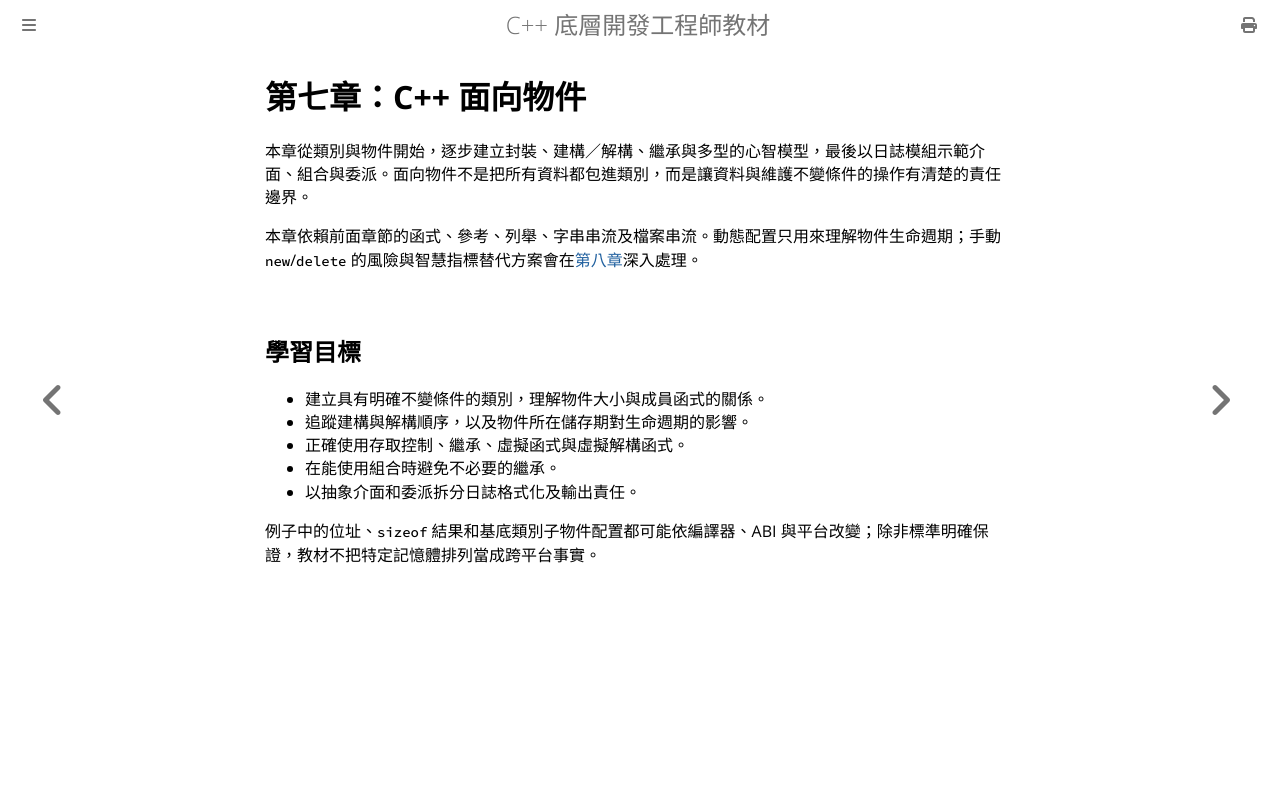

repository: haotingjet-cpu/learn-cpp · page: chapter_7/intro.html · generator: mdbook

# 第七章：C++ 面向物件

本章從類別與物件開始，逐步建立封裝、建構／解構、繼承與多型的心智模型，最後以日誌模組示範介面、組合與委派。面向物件不是把所有資料都包進類別，而是讓資料與維護不變條件的操作有清楚的責任邊界。

本章依賴前面章節的函式、參考、列舉、字串串流及檔案串流。動態配置只用來理解物件生命週期；手動 `new`/`delete` 的風險與智慧指標替代方案會在[第八章](../chapter_8/intro.md)深入處理。

## 學習目標

- 建立具有明確不變條件的類別，理解物件大小與成員函式的關係。
- 追蹤建構與解構順序，以及物件所在儲存期對生命週期的影響。
- 正確使用存取控制、繼承、虛擬函式與虛擬解構函式。
- 在能使用組合時避免不必要的繼承。
- 以抽象介面和委派拆分日誌格式化及輸出責任。

例子中的位址、`sizeof` 結果和基底類別子物件配置都可能依編譯器、ABI 與平台改變；除非標準明確保證，教材不把特定記憶體排列當成跨平台事實。
